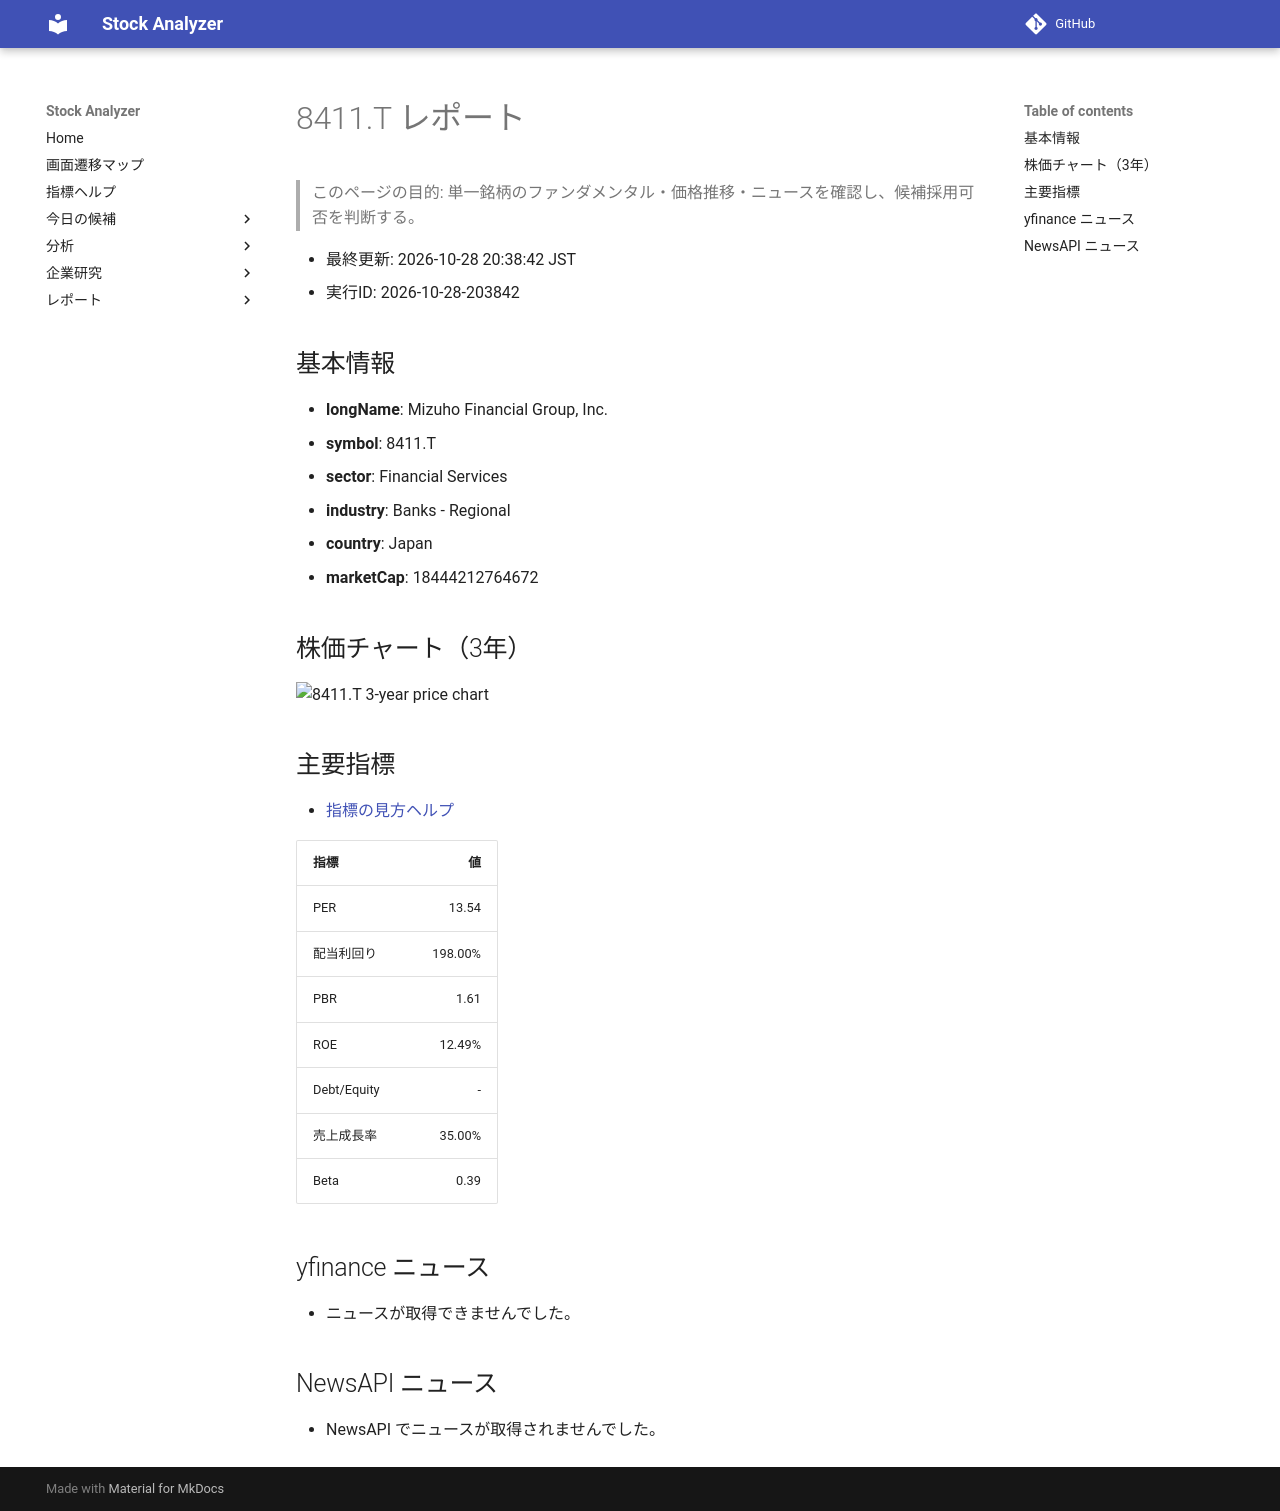

repository: Yumi-note/Making-APP · page: reports/2026-10-28/203842/8411_T/index.html · generator: mkdocs

# 8411.T レポート

> このページの目的: 単一銘柄のファンダメンタル・価格推移・ニュースを確認し、候補採用可否を判断する。

- 最終更新: 2026-10-28 20:38:42 JST
- 実行ID: 2026-10-28-203842

## 基本情報

- **longName**: Mizuho Financial Group, Inc.
- **symbol**: 8411.T
- **sector**: Financial Services
- **industry**: Banks - Regional
- **country**: Japan
- **marketCap**: 18444212764672

## 株価チャート（3年）

![8411.T 3-year price chart](8411_T_3y.png)

## 主要指標

- [指標の見方ヘルプ](../../../../indicators.md)

| 指標 | 値 |
|---|---:|
| PER | 13.54 |
| 配当利回り | 198.00% |
| PBR | 1.61 |
| ROE | 12.49% |
| Debt/Equity | - |
| 売上成長率 | 35.00% |
| Beta | 0.39 |

## yfinance ニュース

- ニュースが取得できませんでした。

## NewsAPI ニュース

- NewsAPI でニュースが取得されませんでした。
